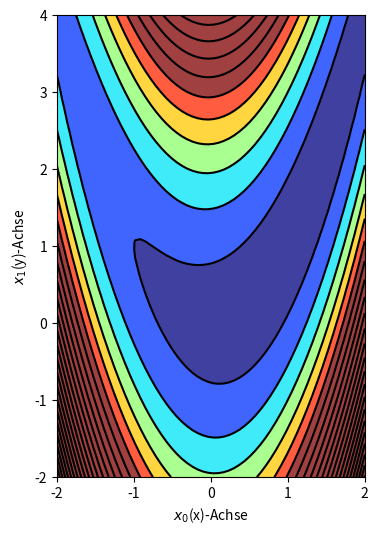
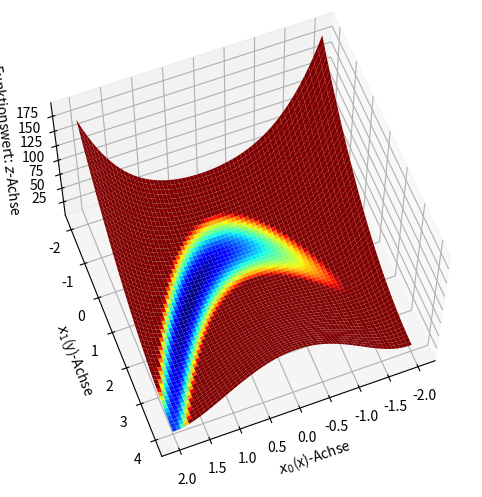

Reproduce these figures in Python, in order.
import numpy as np
import matplotlib.pyplot as plt
from scipy import optimize

def f_skalar(x): # diese Form wird gebraucht für optimize.minimize
    z=5 * x[0]**4 - 10 * x[0]**2 * x[1] + x[0]**2 + 5 * x[1]**2 - 2*x[0] + 5
    return z

# diese Form ist zwar langsamer, ist aber erforderlich, wenn signal.TransferFunction
    # in der Funktion gebraucht wird
def f(x): 
    z_spalten=x[1].shape[1]
    z_zeilen=x[0].shape[0]
    z=np.zeros((z_zeilen, z_spalten))
    for l in range(z_spalten): # Spalten
        print('Durchlauf: '+str(l+1)+' von '+str(z_spalten))
        for k in range(z_zeilen): # Zeilen
            x_0=x[0,k,l]; x_1=x[1,k,l]
            z[k,l]=5 * x_0**4 - 10 * x_0**2 * x_1 + x_0**2 + 5 * x_1**2 - 2*x_0 + 5
    return z

n = 60
x = np.linspace(-2, 2, n)
y = np.linspace(-2, 4, n)

x_a, y_a = np.meshgrid(x, y)
#Z_skalar=f_skalar(np.array([x_a, y_a]))
Z=f(np.array([x_a, y_a]))

x_min = optimize.minimize(f_skalar, x0=[-1, 2.5])
print('Das Minimum ist an der Stelle x='+str(np.round(x_min.x[0]))+' und y='+str(np.round(x_min.x[1])))

fig=plt.figure(1, figsize=(6,6)); fig.clf()
ax=fig.add_subplot(111)
ax.contourf(x_a, y_a, Z, 25, alpha=.75, cmap='jet', vmin=np.min(Z), vmax=50)
ax.contour(x_a, y_a, Z, 25, colors='black')
ax.set_aspect('equal')
ax.set_xlabel('$x_0$(x)-Achse')
ax.set_ylabel('$x_1$(y)-Achse')

fig=plt.figure(2, figsize=(8,6)); fig.clf()
ax = fig.add_subplot(projection='3d')
# bei rstride=10 würe nur jeder 10te Wert dargestellt werden. Ausprobieren!
ax.plot_surface(x_a, y_a, Z, rstride=1, cstride=1, cmap='jet', vmin=np.min(Z), vmax=10)
# elev und azim auslesen mit ax.elev und ax.azim
# wird auch unten im plot-window angezeigt
# Maus rauf runter verändert elevation
# Maus links rechts verändert azimuth
ax.view_init(azim=69, elev=61)
ax.set_xlabel('$x_0$(x)-Achse')
ax.set_ylabel('$x_1$(y)-Achse')
ax.set_zlabel('Funktionswert: $z$-Achse')
